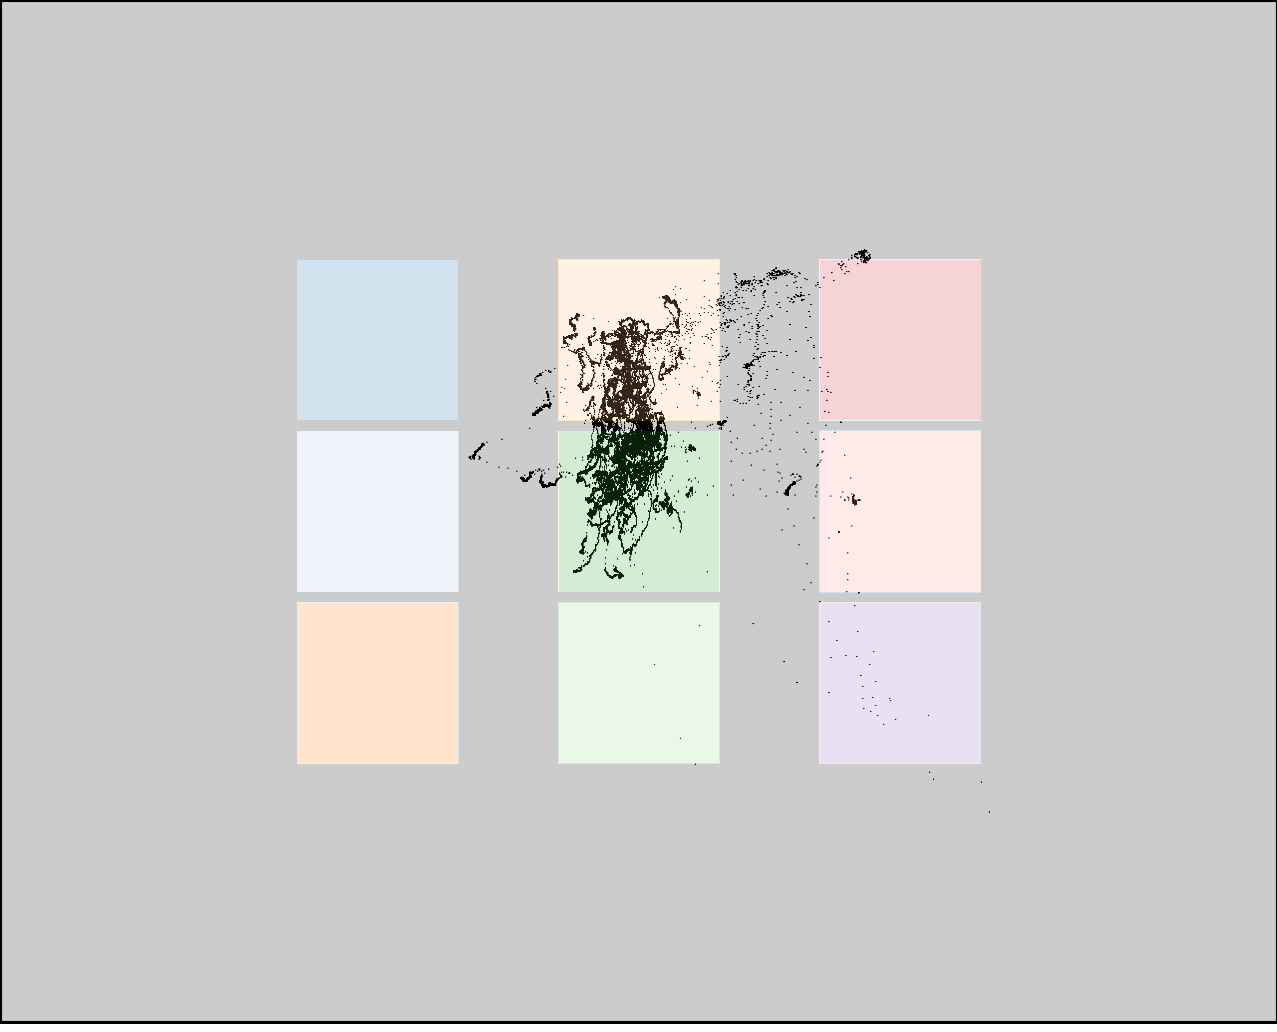

Data behind this chart, as committed beside it:
click0, click1, click2, click3, click4, click5, click6, click7, click8
384, 401, 403, 637, 638, 648, 842, 842, 871
346, 517, 689, 352, 518, 693, 332, 513, 699
